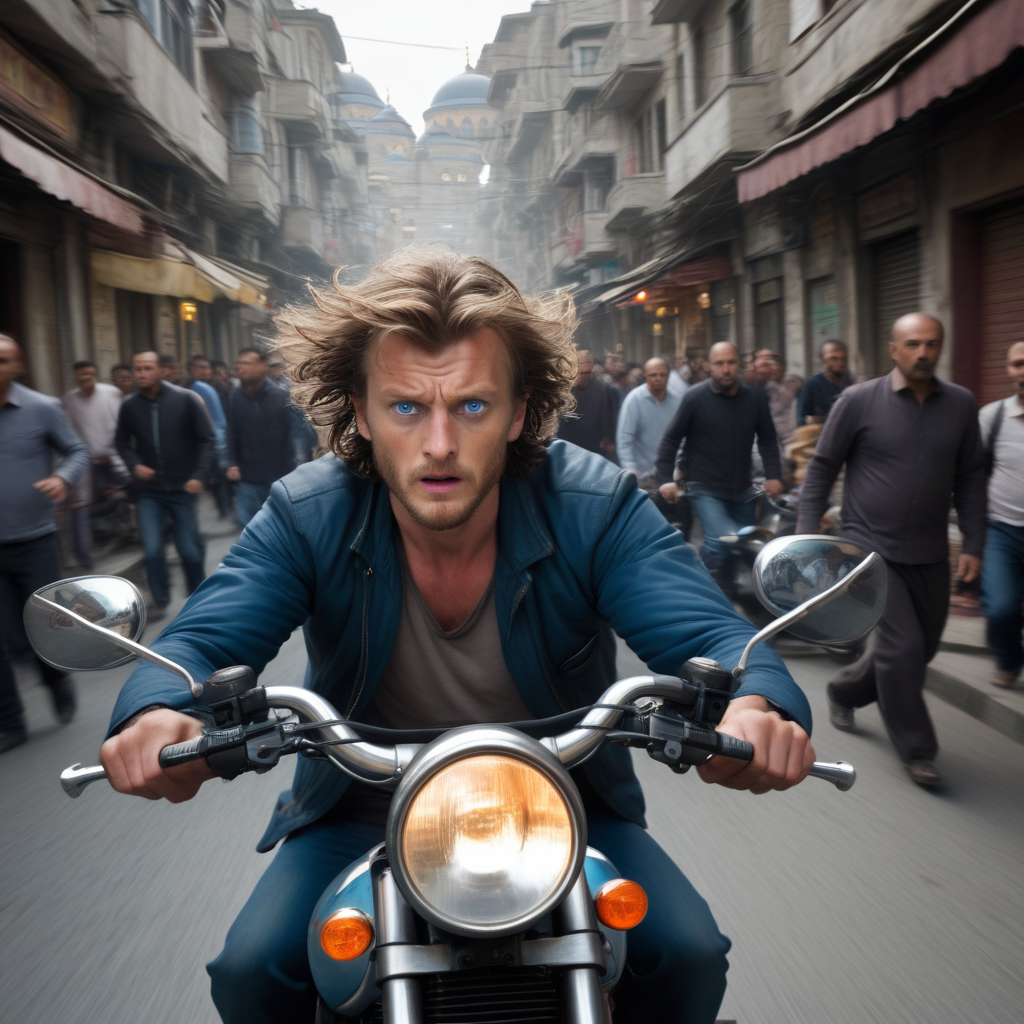
Generation parameters embedded in this image by AUTOMATIC1111 Stable Diffusion web UI or a fork of it (Forge, ...) (PNG 'parameters' text chunk):
A close-up shot of Jamie's intense expression as he expertly navigates his high-tech motorcycle through the crowded streets of Istanbul, with Vic's henchmen hot on his tail. The camera is mounted on the bike's handlebars, capturing the rush of wind and the screech of tires as they speed past ancient mosques and bustling markets. Jamie's dark hair is tousled, and his blue eyes are fixed intently on the road ahead.
Steps: 50, Sampler: Euler, CFG scale: 7.0, Seed: 2474790655, Size: 1024x1024, Model hash: 1718b5bb2d, Model: albedobaseXL_v21, Version: v1.9.4